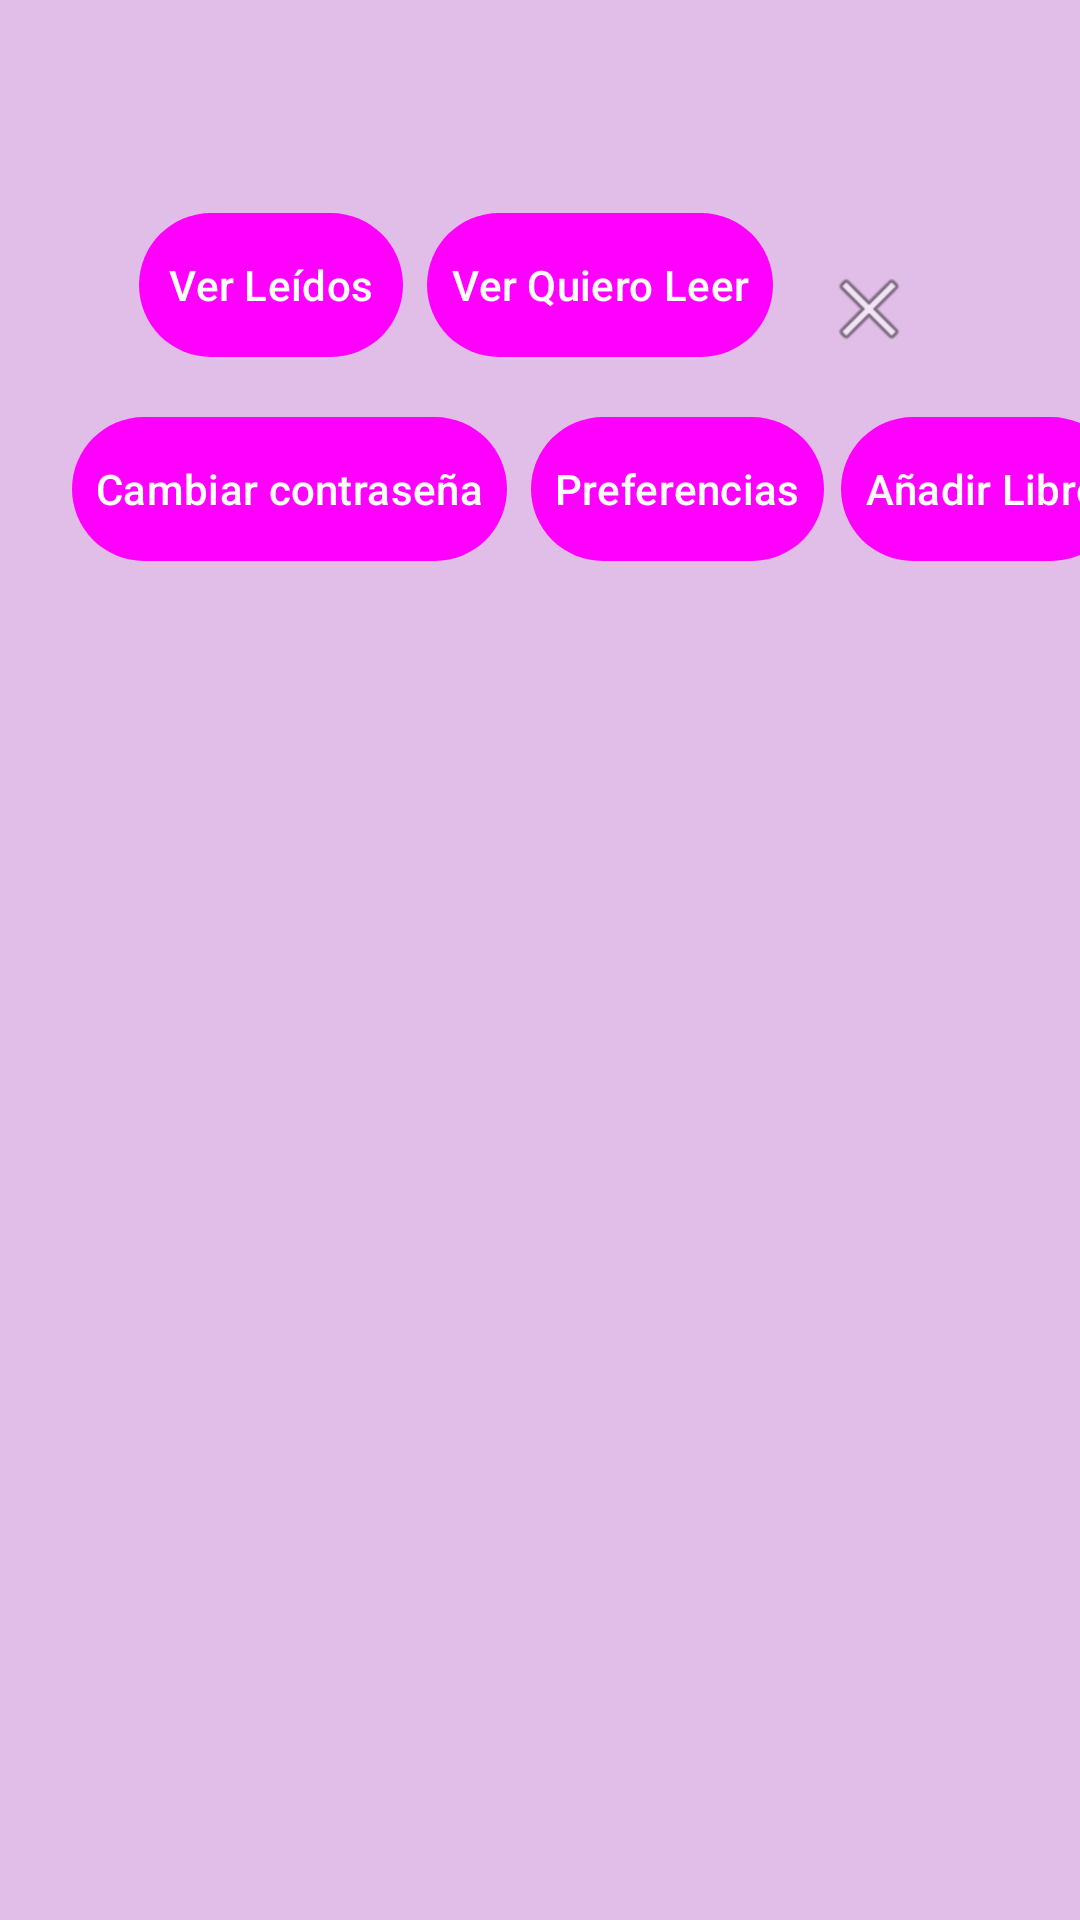

Layout XML and referenced resources for this Android screen:
<!-- AndroidManifest.xml: application theme Theme.ProyectoDAS_1 -->
<!-- res/layout/principal.xml -->
<?xml version="1.0" encoding="utf-8"?>
<androidx.constraintlayout.widget.ConstraintLayout xmlns:android="http://schemas.android.com/apk/res/android"
    xmlns:app="http://schemas.android.com/apk/res-auto"
    android:layout_width="match_parent"
    android:layout_height="match_parent">

    
    <TextView
        android:id="@+id/textoBienvenida"
        style="@style/TextoPastel"
        android:layout_width="wrap_content"
        android:layout_height="wrap_content"
        android:textSize="20sp"
        android:textStyle="bold"
        android:padding="16dp"
        app:layout_constraintTop_toTopOf="parent"
        app:layout_constraintStart_toStartOf="parent"
        app:layout_constraintEnd_toEndOf="parent" />

    
    <LinearLayout
        android:id="@+id/layout_botones"
        android:layout_width="match_parent"
        android:layout_height="wrap_content"
        android:orientation="horizontal"
        android:gravity="center"
        android:layout_marginTop="8dp"
        app:layout_constraintTop_toBottomOf="@id/textoBienvenida"
        app:layout_constraintStart_toStartOf="parent"
        app:layout_constraintEnd_toEndOf="parent">

        <Button
            android:id="@+id/btn_ver_leidos"
            android:layout_width="wrap_content"
            android:layout_height="wrap_content"
            android:text="Ver Leídos"
            android:padding="8dp"
            android:backgroundTint="@android:color/holo_blue_light" />

        <Button
            android:id="@+id/btn_ver_quiero_leer"
            android:layout_width="wrap_content"
            android:layout_height="wrap_content"
            android:text="Ver Quiero Leer"
            android:padding="8dp"
            android:layout_marginStart="8dp"
            android:backgroundTint="@android:color/holo_green_light" />

        <ImageButton
            android:id="@+id/btn_salir"
            android:layout_width="48dp"
            android:layout_height="48dp"
            android:src="@android:drawable/ic_menu_close_clear_cancel"
            android:background="?attr/selectableItemBackground"
            android:layout_marginStart="8dp"
            android:layout_marginTop="8dp"/>
    </LinearLayout>

    

    
    <Button
        android:id="@+id/btn_cambiar_password"
        style="@style/BotonPastel"
        android:layout_width="wrap_content"
        android:layout_height="wrap_content"
        android:layout_marginStart="24dp"
        android:layout_marginTop="16dp"
        android:padding="8dp"
        android:text="Cambiar contraseña"
        app:layout_constraintStart_toStartOf="parent"
        app:layout_constraintTop_toBottomOf="@id/layout_botones" />

    
    <Button
        android:id="@+id/btn_preferencias"
        android:layout_width="wrap_content"
        android:layout_height="wrap_content"
        android:layout_marginStart="8dp"
        android:layout_marginTop="16dp"
        android:backgroundTint="@android:color/holo_orange_light"
        android:padding="8dp"
        android:text="Preferencias"
        app:layout_constraintStart_toEndOf="@id/btn_cambiar_password"
        app:layout_constraintTop_toBottomOf="@id/layout_botones" />

    <Button
        android:id="@+id/btn_anadir_libro"
        android:layout_width="wrap_content"
        android:layout_height="wrap_content"
        android:layout_marginStart="8dp"
        android:layout_marginTop="16dp"
        android:backgroundTint="@android:color/holo_red_light"
        android:padding="8dp"
        android:text="Añadir Libro"
        app:layout_constraintEnd_toEndOf="parent"
        app:layout_constraintHorizontal_bias="0.157"
        app:layout_constraintStart_toEndOf="@id/btn_preferencias"
        app:layout_constraintTop_toBottomOf="@id/layout_botones" />

    <androidx.recyclerview.widget.RecyclerView
        android:id="@+id/recyclerViewLibros"
        android:layout_width="0dp"
        android:layout_height="0dp"
        android:layout_marginTop="16dp"
        app:layout_constraintTop_toBottomOf="@id/btn_anadir_libro"
        app:layout_constraintStart_toStartOf="parent"
        app:layout_constraintEnd_toEndOf="parent"
        app:layout_constraintBottom_toBottomOf="parent"/>

    
    <FrameLayout
        android:id="@+id/fragment_container"
        android:layout_width="0dp"
        android:layout_height="0dp"
        app:layout_constraintTop_toTopOf="parent"
        app:layout_constraintBottom_toBottomOf="parent"
        app:layout_constraintStart_toStartOf="parent"
        app:layout_constraintEnd_toEndOf="parent"
        app:layout_constraintVertical_bias="0.5"
        app:layout_constraintWidth_percent="0.8"
        app:layout_constraintHeight_percent="0.8" >
    </FrameLayout>

</androidx.constraintlayout.widget.ConstraintLayout>
<!-- resources referenced by this layout -->
<resources>
  <style name="BotonPastel" parent="Widget.Material3.Button">
          <item name="android:background">@drawable/button_background</item>
          <item name="android:textColor">@color/colorButtonText</item>
          <item name="android:padding">12dp</item>
      </style>
  <style name="TextoPastel">
          <item name="android:textColor">@color/colorText</item>
          <item name="android:textSize">18sp</item>
      </style>
  <style name="Theme.ProyectoDAS_1" parent="Base.Theme.ProyectoDAS_1" />
  <!-- drawable button_background (drawable) -->
  <?xml version="1.0" encoding="utf-8"?>
  <shape xmlns:android="http://schemas.android.com/apk/res/android" android:shape="rectangle">
      <corners android:radius="25dp"/>
      <solid android:color="@color/colorButton"/>
  </shape>
  <color name="colorButtonText">#FFFFFF</color>
  <color name="colorText">#4A148C</color>
  <style name="Base.Theme.ProyectoDAS_1" parent="Theme.Material3.DayNight.NoActionBar">
          
          <item name="colorPrimary">@color/colorPrimary</item>
          <item name="colorPrimaryVariant">@color/colorPrimaryVariant</item>
          <item name="colorSecondary">@color/colorSecondary</item>
          <item name="colorTertiary">@color/colorTertiary</item>
  
          
          <item name="android:windowBackground">@color/colorBackground</item>
          <item name="android:textColorPrimary">@color/colorOnBackground</item>
  
          
          <item name="android:buttonStyle">@style/BotonPastel</item>
      </style>
  <color name="colorButton">#BA68C8</color>
  <color name="colorPrimary">#9C27B0</color>
  <color name="colorPrimaryVariant">#7B1FA2</color>
  <color name="colorSecondary">#F48FB1</color>
  <color name="colorTertiary">#7986CB</color>
  <color name="colorBackground">#E1BEE7</color>
  <color name="colorOnBackground">#4A148C</color>
</resources>
